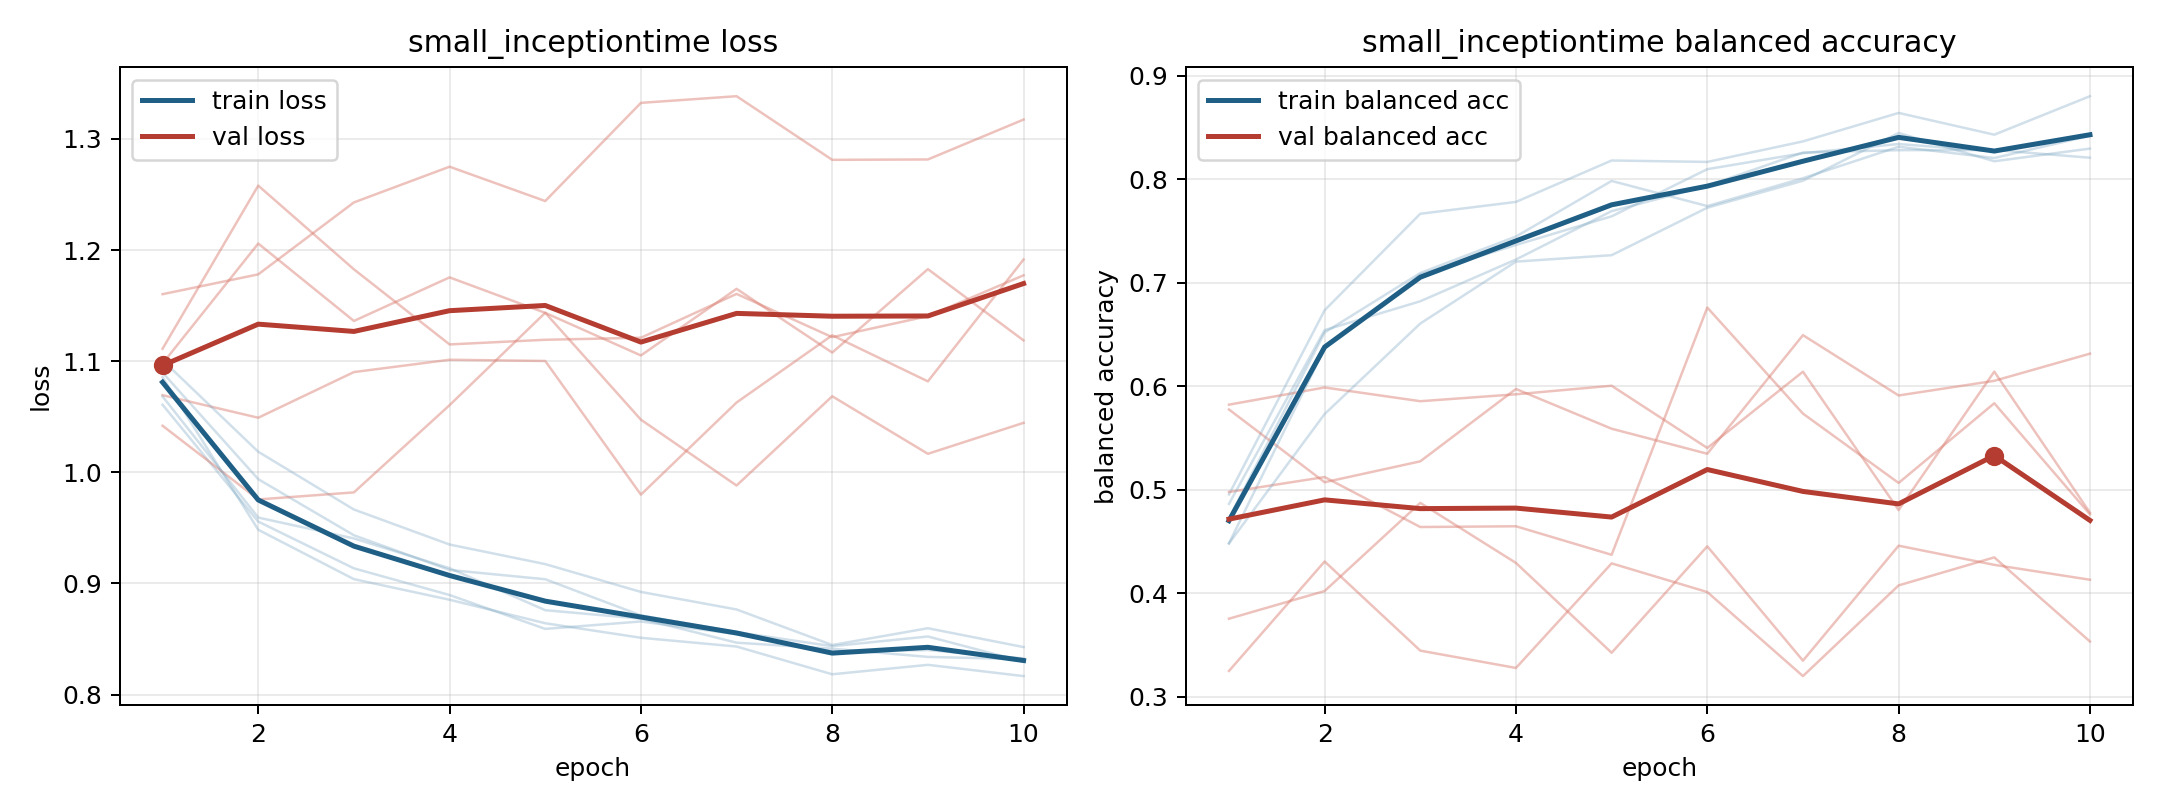

Data behind this chart, as committed beside it:
model, fold, epoch, train_loss, train_balanced_accuracy, val_loss, val_balanced_accuracy
small_inceptiontime, 1, 1, 1.086, 0.4954, 1.16, 0.3248
small_inceptiontime, 1, 2, 0.9484, 0.6735, 1.178, 0.4306
small_inceptiontime, 1, 3, 0.9039, 0.7667, 1.243, 0.3444
small_inceptiontime, 1, 4, 0.8854, 0.7782, 1.275, 0.3277
small_inceptiontime, 1, 5, 0.8642, 0.8182, 1.244, 0.4288
small_inceptiontime, 1, 6, 0.8512, 0.8168, 1.333, 0.4011
small_inceptiontime, 1, 7, 0.8433, 0.8367, 1.339, 0.3198
small_inceptiontime, 1, 8, 0.8183, 0.8642, 1.281, 0.4075
small_inceptiontime, 1, 9, 0.8268, 0.8432, 1.282, 0.4346
small_inceptiontime, 1, 10, 0.8167, 0.8804, 1.317, 0.3533
small_inceptiontime, 2, 1, 1.061, 0.4722, 1.098, 0.5776
small_inceptiontime, 2, 2, 0.9557, 0.652, 1.206, 0.5072
small_inceptiontime, 2, 3, 0.9136, 0.7095, 1.136, 0.5274
small_inceptiontime, 2, 4, 0.8896, 0.7447, 1.175, 0.5974
small_inceptiontime, 2, 5, 0.8592, 0.7984, 1.144, 0.5589
small_inceptiontime, 2, 6, 0.8658, 0.7741, 1.105, 0.5348
small_inceptiontime, 2, 7, 0.8544, 0.8011, 1.165, 0.6494
small_inceptiontime, 2, 8, 0.8389, 0.8315, 1.108, 0.5911
small_inceptiontime, 2, 9, 0.8401, 0.8206, 1.183, 0.6052
small_inceptiontime, 2, 10, 0.8326, 0.8421, 1.119, 0.6315
small_inceptiontime, 3, 1, 1.09, 0.4482, 1.069, 0.4978
small_inceptiontime, 3, 2, 0.9939, 0.6366, 1.049, 0.5122
small_inceptiontime, 3, 3, 0.9434, 0.708, 1.09, 0.4639
small_inceptiontime, 3, 4, 0.9122, 0.7366, 1.101, 0.4646
small_inceptiontime, 3, 5, 0.9038, 0.7642, 1.1, 0.4371
small_inceptiontime, 3, 6, 0.8713, 0.8098, 0.98, 0.6761
small_inceptiontime, 3, 7, 0.8562, 0.8252, 1.063, 0.5736
small_inceptiontime, 3, 8, 0.8436, 0.8341, 1.123, 0.5065
small_inceptiontime, 3, 9, 0.8523, 0.8271, 1.082, 0.5836
small_inceptiontime, 3, 10, 0.8297, 0.8425, 1.192, 0.4762
small_inceptiontime, 4, 1, 1.101, 0.4481, 1.042, 0.5822
small_inceptiontime, 4, 2, 1.019, 0.5732, 0.9756, 0.5988
small_inceptiontime, 4, 3, 0.9666, 0.6606, 0.982, 0.5855
small_inceptiontime, 4, 4, 0.9351, 0.7205, 1.06, 0.5922
small_inceptiontime, 4, 5, 0.9174, 0.7267, 1.144, 0.6005
small_inceptiontime, 4, 6, 0.8924, 0.7726, 1.047, 0.5403
small_inceptiontime, 4, 7, 0.8766, 0.7987, 0.9882, 0.6141
small_inceptiontime, 4, 8, 0.8446, 0.8448, 1.068, 0.4803
small_inceptiontime, 4, 9, 0.8597, 0.8175, 1.017, 0.6141
small_inceptiontime, 4, 10, 0.8428, 0.8297, 1.045, 0.4777
small_inceptiontime, 5, 1, 1.068, 0.4863, 1.111, 0.3753
small_inceptiontime, 5, 2, 0.9593, 0.6543, 1.258, 0.4021
small_inceptiontime, 5, 3, 0.9405, 0.6821, 1.183, 0.4872
small_inceptiontime, 5, 4, 0.9138, 0.7225, 1.115, 0.4292
small_inceptiontime, 5, 5, 0.876, 0.7693, 1.119, 0.3424
small_inceptiontime, 5, 6, 0.8684, 0.7937, 1.121, 0.4453
small_inceptiontime, 5, 7, 0.8468, 0.8259, 1.161, 0.3348
small_inceptiontime, 5, 8, 0.8413, 0.8282, 1.122, 0.4459
small_inceptiontime, 5, 9, 0.834, 0.8284, 1.141, 0.4274
small_inceptiontime, 5, 10, 0.8319, 0.8209, 1.177, 0.413
